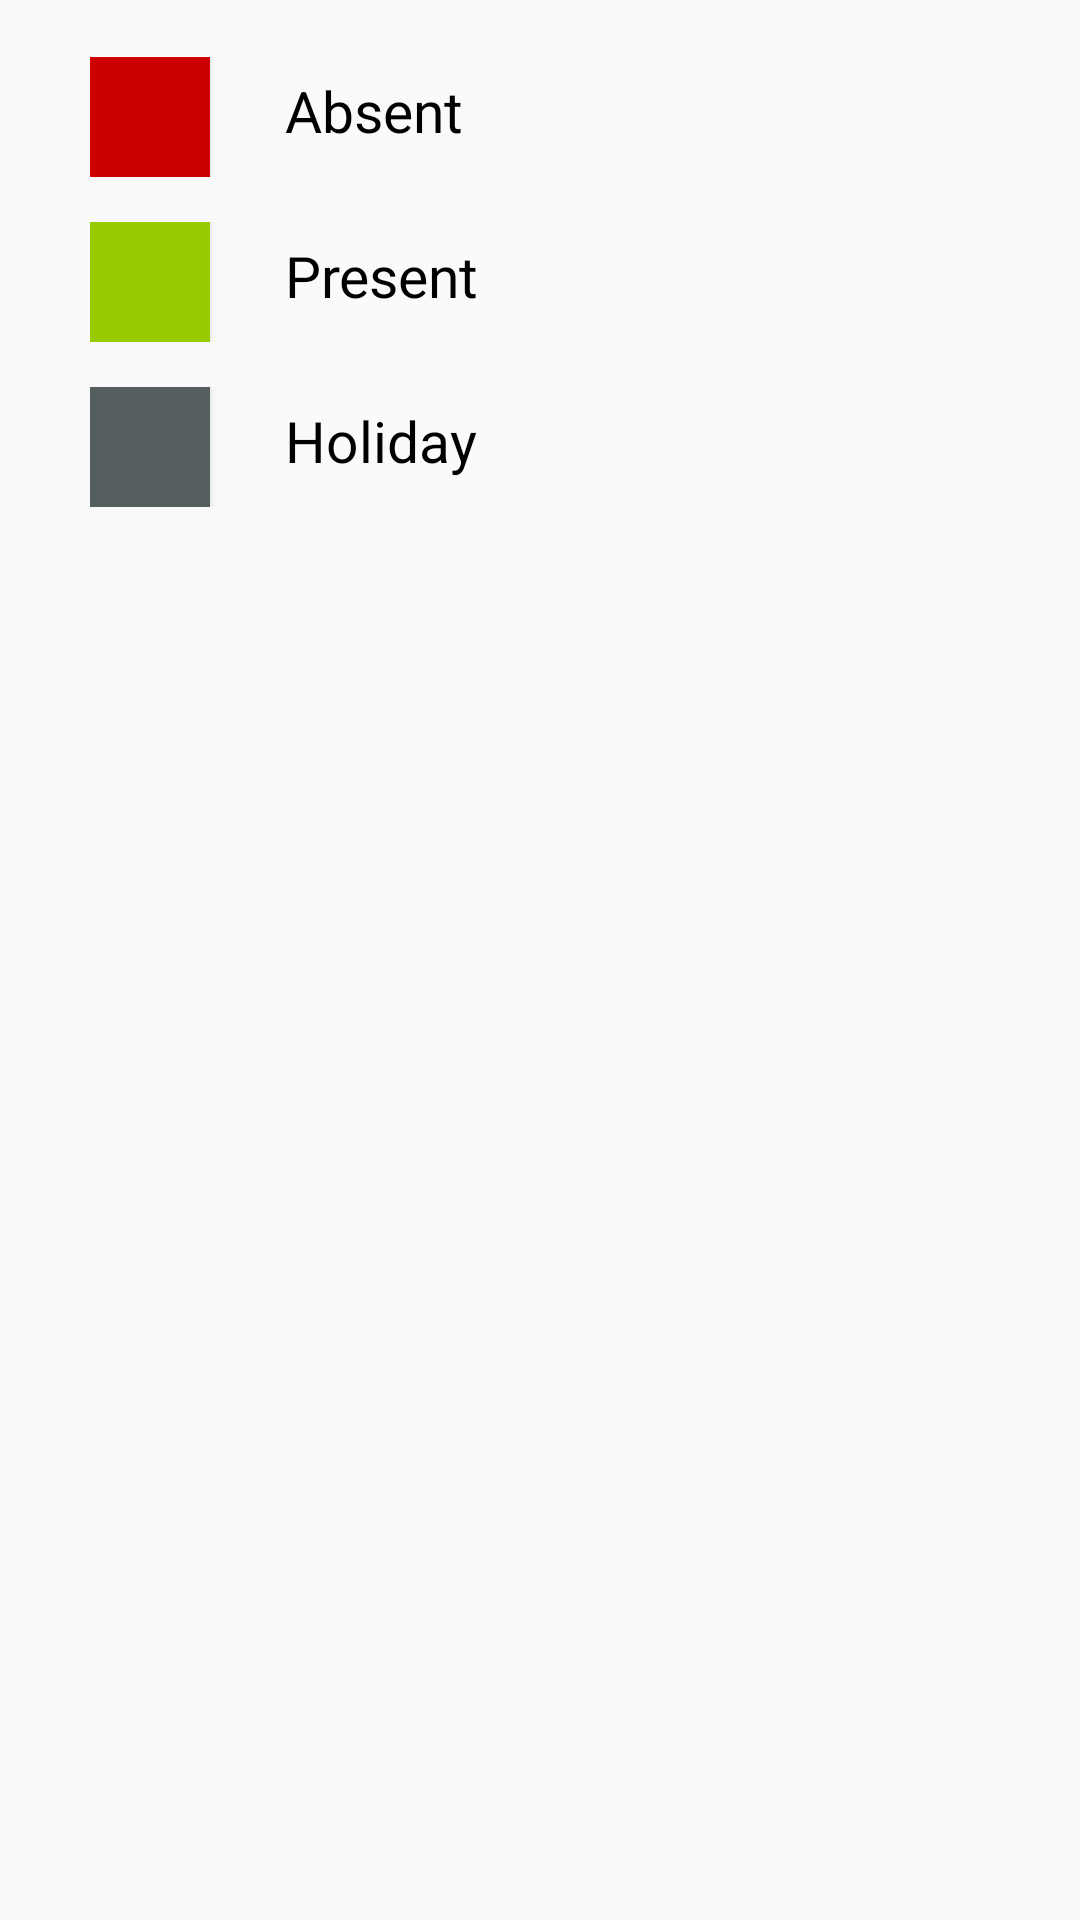

The Android layout XML behind this screen, and the referenced resources:
<!-- AndroidManifest.xml: application theme AppTheme -->
<!-- res/layout/activity_attendance_activity.xml -->
<?xml version="1.0" encoding="utf-8"?>
<ScrollView
    xmlns:android="http://schemas.android.com/apk/res/android"
    android:layout_width="match_parent"
    android:layout_height="match_parent">

    <LinearLayout
        android:layout_width="match_parent"
        android:layout_height="wrap_content"
        android:orientation="vertical">

        <LinearLayout
            android:id="@+id/calendar1"
            android:layout_width="match_parent"
            android:layout_height="wrap_content"
            android:orientation="vertical">
        </LinearLayout>

        <LinearLayout
            android:id="@+id/button_layout"
            android:layout_width="match_parent"
            android:layout_height="wrap_content"
            android:orientation="horizontal">

            <Button
                android:visibility="gone"
                android:id="@+id/customize_button"
                android:layout_width="0dp"
                android:layout_height="wrap_content"
                android:layout_weight="1"
                android:text="string/customize"/>

            <Button
                android:visibility="gone"
                android:id="@+id/show_dialog_button"
                android:layout_width="0dp"
                android:layout_height="wrap_content"
                android:layout_weight="1"
                android:text="string/show_dialog"/>
        </LinearLayout>

        <TextView
            android:id="@+id/textview"
            android:layout_width="match_parent"
            android:layout_height="wrap_content"/>
        <LinearLayout
            android:layout_marginLeft="30dp"
            android:orientation="horizontal"
            android:layout_width="wrap_content"
            android:layout_height="wrap_content">
            <Button
                android:background="@android:color/holo_red_dark"
                android:layout_width="40dp"
                android:layout_height="40dp" />
            <TextView
                android:textColor="#000"

                android:textSize="19sp"
                android:layout_marginLeft="25dp"
                android:text="Absent"
                android:layout_width="wrap_content"
                android:layout_height="wrap_content" />

        </LinearLayout>
        <LinearLayout
            android:layout_marginTop="15dp"
            android:layout_marginLeft="30dp"
            android:orientation="horizontal"
            android:layout_width="wrap_content"
            android:layout_height="wrap_content">
            <Button
                android:background="@android:color/holo_green_light"
                android:layout_width="40dp"
                android:layout_height="40dp" />
            <TextView
                android:textColor="#000"

                android:textSize="19sp"
                android:layout_marginLeft="25dp"
                android:text="Present"
                android:layout_width="wrap_content"
                android:layout_height="wrap_content" />

        </LinearLayout>
        <LinearLayout
            android:layout_marginTop="15dp"
            android:layout_marginLeft="30dp"
            android:orientation="horizontal"
            android:layout_width="wrap_content"
            android:layout_height="wrap_content">
            <Button
                android:background="#545E5F"
                android:layout_width="40dp"
                android:layout_height="40dp" />
            <TextView
                android:textColor="#000"
                android:textSize="19sp"
                android:layout_marginLeft="25dp"
                android:text="Holiday"
                android:layout_width="wrap_content"
                android:layout_height="wrap_content" />

        </LinearLayout>
    </LinearLayout>
</ScrollView>
<!-- resources referenced by this layout -->
<resources>
  <style name="AppTheme" parent="Theme.AppCompat.Light.NoActionBar">
          
          <item name="colorPrimary">@color/colorPrimary</item>
          <item name="colorPrimaryDark">@color/colorPrimaryDark</item>
          <item name="colorAccent">@color/colorAccent</item>
  
          <item name="android:textColor">@color/colorText</item>
          <item name="android:textColorHint">@color/colorText</item>
          <item name="colorControlNormal">@color/colorText</item>
          <item name="colorControlActivated">@color/colorText</item>
      </style>
  <color name="colorPrimary">#413e4f</color>
  <color name="colorPrimaryDark">#00574B</color>
  <color name="colorAccent">#FFF</color>
  <color name="colorText">#FFFFFF</color>
</resources>
